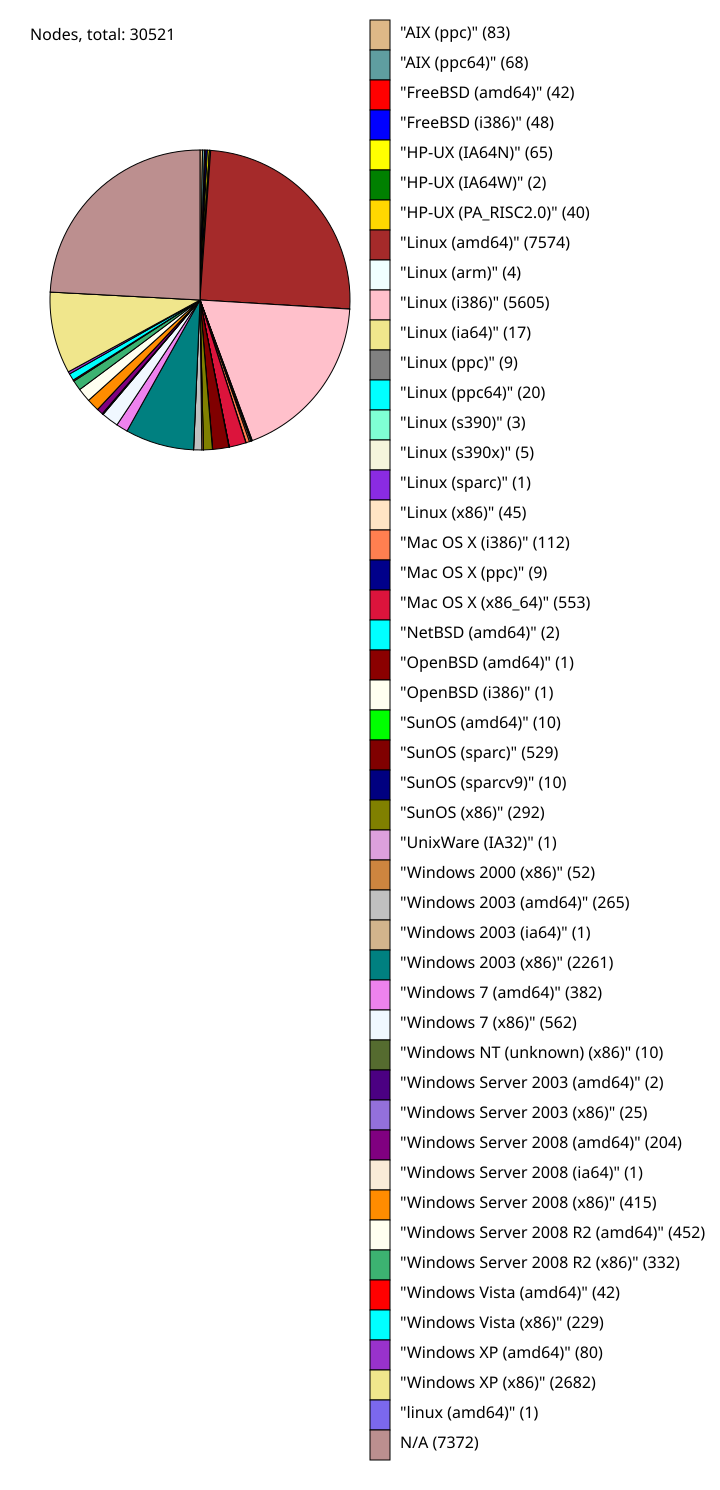

The data file committed next to this chart (first rows):
83, AIX (ppc)""
68, AIX (ppc64)""
42, FreeBSD (amd64)""
48, FreeBSD (i386)""
65, HP-UX (IA64N)""
2, HP-UX (IA64W)""
40, HP-UX (PA_RISC2.0)""
7574, Linux (amd64)""
4, Linux (arm)""
5605, Linux (i386)""
17, Linux (ia64)""
9, Linux (ppc)""
20, Linux (ppc64)""
3, Linux (s390)""
5, Linux (s390x)""
1, Linux (sparc)""
45, Linux (x86)""
112, Mac OS X (i386)""
9, Mac OS X (ppc)""
553, Mac OS X (x86_64)""
2, NetBSD (amd64)""
1, OpenBSD (amd64)""
1, OpenBSD (i386)""
10, SunOS (amd64)""
529, SunOS (sparc)""
10, SunOS (sparcv9)""
292, SunOS (x86)""
1, UnixWare (IA32)""
52, Windows 2000 (x86)""
265, Windows 2003 (amd64)""
1, Windows 2003 (ia64)""
2261, Windows 2003 (x86)""
382, Windows 7 (amd64)""
562, Windows 7 (x86)""
10, Windows NT (unknown) (x86)""
2, Windows Server 2003 (amd64)""
25, Windows Server 2003 (x86)""
204, Windows Server 2008 (amd64)""
1, Windows Server 2008 (ia64)""
415, Windows Server 2008 (x86)""
452, Windows Server 2008 R2 (amd64)""
332, Windows Server 2008 R2 (x86)""
42, Windows Vista (amd64)""
229, Windows Vista (x86)""
80, Windows XP (amd64)""
2682, Windows XP (x86)""
1, linux (amd64)""
7372, N/A
